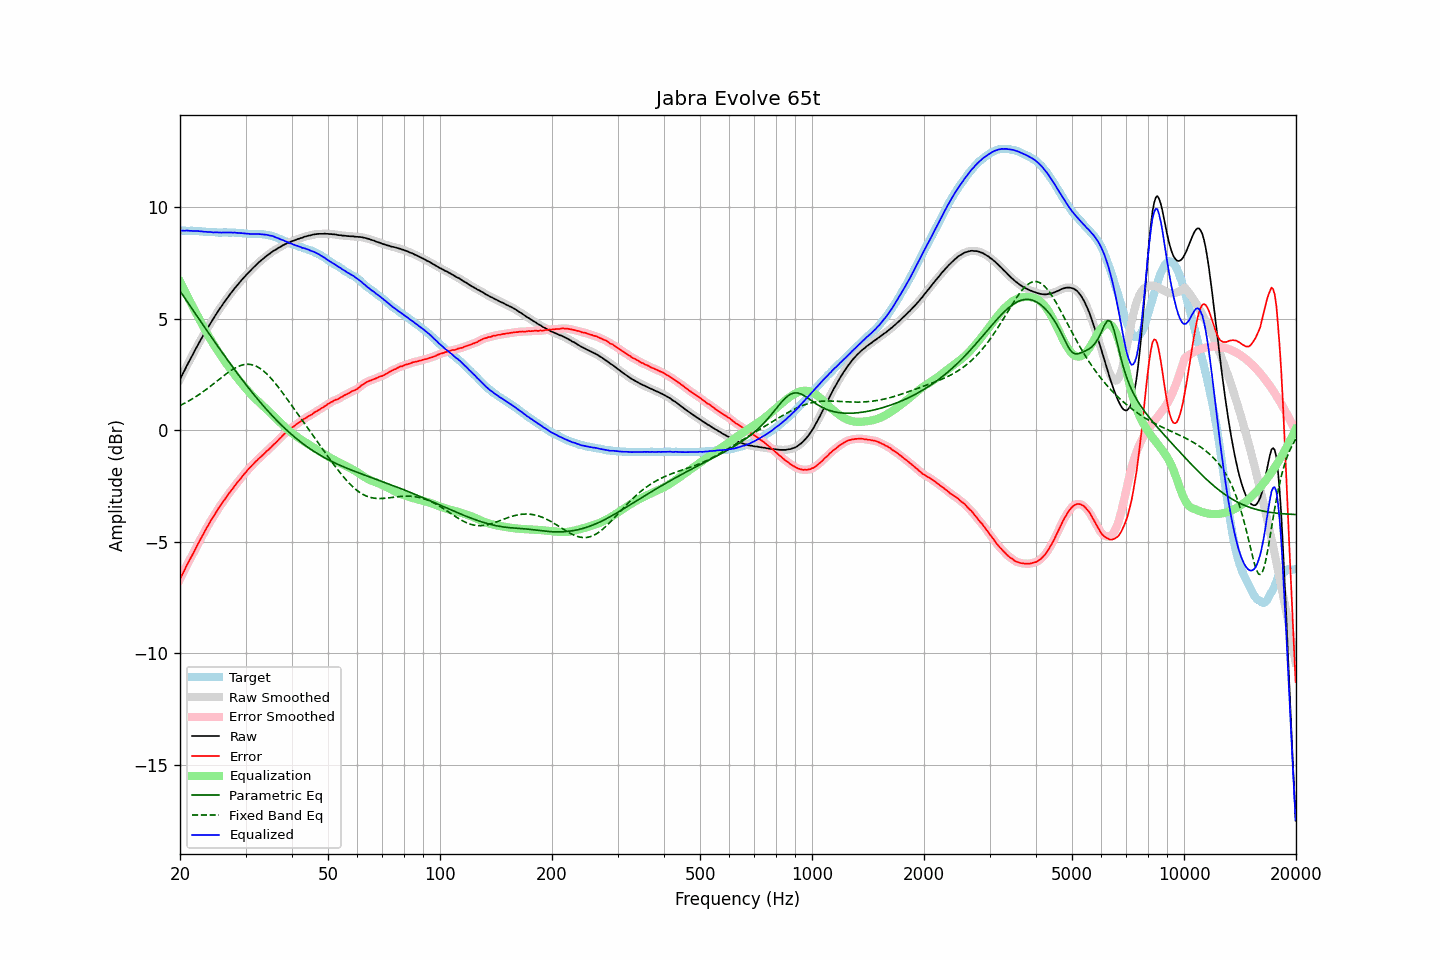

The table this chart was drawn from, first rows:
frequency, raw, error, smoothed, error_smoothed, equalization, parametric_eq, fixed_band_eq, equalized_raw, equalized_smoothed, target
20.00, 2.28, -6.68, 2.28, -6.68, 6.67, 6.25, 1.11, 8.95, 8.96, 8.96
20.20, 2.43, -6.53, 2.43, -6.53, 6.53, 6.14, 1.15, 8.96, 8.96, 8.96
20.40, 2.57, -6.38, 2.57, -6.38, 6.38, 6.04, 1.18, 8.96, 8.96, 8.96
20.61, 2.71, -6.25, 2.72, -6.24, 6.24, 5.93, 1.22, 8.95, 8.96, 8.96
20.81, 2.86, -6.08, 2.86, -6.09, 6.10, 5.82, 1.26, 8.96, 8.96, 8.95
21.02, 3.00, -5.95, 3.00, -5.95, 5.96, 5.72, 1.30, 8.96, 8.96, 8.95
21.23, 3.13, -5.82, 3.14, -5.81, 5.82, 5.61, 1.34, 8.95, 8.95, 8.95
21.44, 3.27, -5.68, 3.27, -5.68, 5.68, 5.50, 1.38, 8.95, 8.95, 8.96
21.66, 3.40, -5.55, 3.41, -5.54, 5.54, 5.40, 1.43, 8.94, 8.94, 8.95
21.87, 3.55, -5.40, 3.55, -5.40, 5.40, 5.29, 1.47, 8.94, 8.94, 8.95
22.09, 3.68, -5.25, 3.68, -5.26, 5.26, 5.18, 1.52, 8.95, 8.94, 8.94
22.31, 3.81, -5.12, 3.81, -5.12, 5.13, 5.08, 1.56, 8.94, 8.94, 8.94
22.54, 3.94, -4.99, 3.95, -4.99, 4.99, 4.97, 1.61, 8.93, 8.93, 8.93
22.76, 4.07, -4.85, 4.07, -4.85, 4.85, 4.87, 1.66, 8.93, 8.92, 8.93
22.99, 4.20, -4.72, 4.20, -4.72, 4.72, 4.76, 1.71, 8.92, 8.92, 8.92
23.22, 4.32, -4.59, 4.33, -4.59, 4.58, 4.66, 1.76, 8.91, 8.91, 8.91
23.45, 4.45, -4.45, 4.45, -4.45, 4.46, 4.55, 1.82, 8.91, 8.91, 8.91
23.69, 4.57, -4.33, 4.57, -4.32, 4.33, 4.45, 1.87, 8.90, 8.90, 8.90
23.92, 4.69, -4.19, 4.70, -4.20, 4.20, 4.34, 1.93, 8.90, 8.90, 8.89
24.16, 4.81, -4.07, 4.81, -4.08, 4.08, 4.24, 1.98, 8.90, 8.89, 8.89
24.40, 4.92, -3.96, 4.93, -3.96, 3.96, 4.13, 2.04, 8.89, 8.89, 8.89
24.65, 5.03, -3.86, 5.04, -3.85, 3.84, 4.03, 2.09, 8.87, 8.88, 8.89
24.89, 5.15, -3.73, 5.15, -3.73, 3.73, 3.92, 2.15, 8.88, 8.88, 8.89
25.14, 5.26, -3.61, 5.26, -3.61, 3.61, 3.82, 2.21, 8.88, 8.88, 8.88
25.39, 5.37, -3.49, 5.37, -3.50, 3.50, 3.72, 2.27, 8.88, 8.88, 8.87
25.65, 5.48, -3.39, 5.48, -3.39, 3.40, 3.62, 2.32, 8.88, 8.88, 8.87
25.91, 5.58, -3.29, 5.59, -3.28, 3.29, 3.51, 2.38, 8.87, 8.87, 8.87
26.16, 5.69, -3.18, 5.69, -3.19, 3.18, 3.41, 2.44, 8.88, 8.87, 8.88
26.43, 5.79, -3.09, 5.79, -3.09, 3.08, 3.31, 2.49, 8.87, 8.87, 8.88
26.69, 5.89, -2.99, 5.89, -2.98, 2.98, 3.21, 2.55, 8.87, 8.87, 8.88
26.96, 5.99, -2.88, 5.99, -2.88, 2.88, 3.11, 2.60, 8.87, 8.87, 8.87
27.23, 6.09, -2.78, 6.09, -2.78, 2.78, 3.01, 2.65, 8.88, 8.87, 8.87
27.50, 6.18, -2.69, 6.18, -2.69, 2.69, 2.91, 2.70, 8.87, 8.87, 8.87
27.77, 6.27, -2.60, 6.28, -2.59, 2.59, 2.81, 2.74, 8.87, 8.87, 8.88
28.05, 6.37, -2.50, 6.37, -2.50, 2.50, 2.72, 2.78, 8.87, 8.87, 8.87
28.33, 6.45, -2.40, 6.46, -2.41, 2.41, 2.62, 2.82, 8.86, 8.86, 8.86
28.62, 6.54, -2.31, 6.54, -2.31, 2.31, 2.52, 2.86, 8.86, 8.86, 8.85
28.90, 6.62, -2.24, 6.63, -2.23, 2.22, 2.43, 2.89, 8.85, 8.85, 8.86
29.19, 6.71, -2.14, 6.71, -2.14, 2.13, 2.33, 2.91, 8.85, 8.84, 8.85
29.48, 6.79, -2.04, 6.79, -2.05, 2.05, 2.24, 2.93, 8.84, 8.84, 8.84
29.78, 6.87, -1.96, 6.87, -1.96, 1.96, 2.14, 2.95, 8.83, 8.83, 8.83
30.08, 6.95, -1.88, 6.95, -1.87, 1.87, 2.05, 2.96, 8.83, 8.83, 8.83
30.38, 7.03, -1.79, 7.03, -1.79, 1.79, 1.96, 2.96, 8.82, 8.82, 8.82
30.68, 7.10, -1.71, 7.10, -1.71, 1.71, 1.87, 2.96, 8.81, 8.81, 8.81
30.99, 7.17, -1.64, 7.18, -1.63, 1.63, 1.78, 2.95, 8.80, 8.81, 8.81
31.30, 7.25, -1.56, 7.25, -1.56, 1.56, 1.69, 2.94, 8.81, 8.81, 8.81
31.61, 7.32, -1.49, 7.32, -1.48, 1.48, 1.60, 2.92, 8.81, 8.81, 8.81
31.93, 7.39, -1.41, 7.39, -1.41, 1.41, 1.51, 2.89, 8.80, 8.81, 8.80
32.24, 7.46, -1.34, 7.46, -1.34, 1.34, 1.42, 2.85, 8.81, 8.81, 8.81
32.57, 7.53, -1.27, 7.53, -1.27, 1.27, 1.34, 2.81, 8.81, 8.80, 8.80
32.89, 7.59, -1.21, 7.59, -1.21, 1.21, 1.25, 2.77, 8.80, 8.80, 8.80
33.22, 7.65, -1.15, 7.65, -1.14, 1.14, 1.17, 2.72, 8.79, 8.79, 8.80
33.55, 7.71, -1.07, 7.71, -1.07, 1.07, 1.08, 2.66, 8.79, 8.79, 8.79
33.89, 7.77, -1.01, 7.77, -1.00, 1.00, 1.00, 2.60, 8.78, 8.78, 8.78
34.23, 7.83, -0.93, 7.83, -0.94, 0.94, 0.92, 2.53, 8.77, 8.77, 8.76
34.57, 7.88, -0.88, 7.88, -0.87, 0.87, 0.84, 2.46, 8.75, 8.75, 8.76
34.92, 7.93, -0.81, 7.94, -0.80, 0.80, 0.76, 2.38, 8.73, 8.74, 8.74
35.27, 7.99, -0.74, 7.99, -0.74, 0.73, 0.68, 2.30, 8.72, 8.72, 8.73
35.62, 8.04, -0.66, 8.04, -0.66, 0.66, 0.61, 2.22, 8.70, 8.70, 8.70
35.97, 8.08, -0.59, 8.08, -0.59, 0.59, 0.53, 2.13, 8.67, 8.68, 8.68
... 635 more rows
